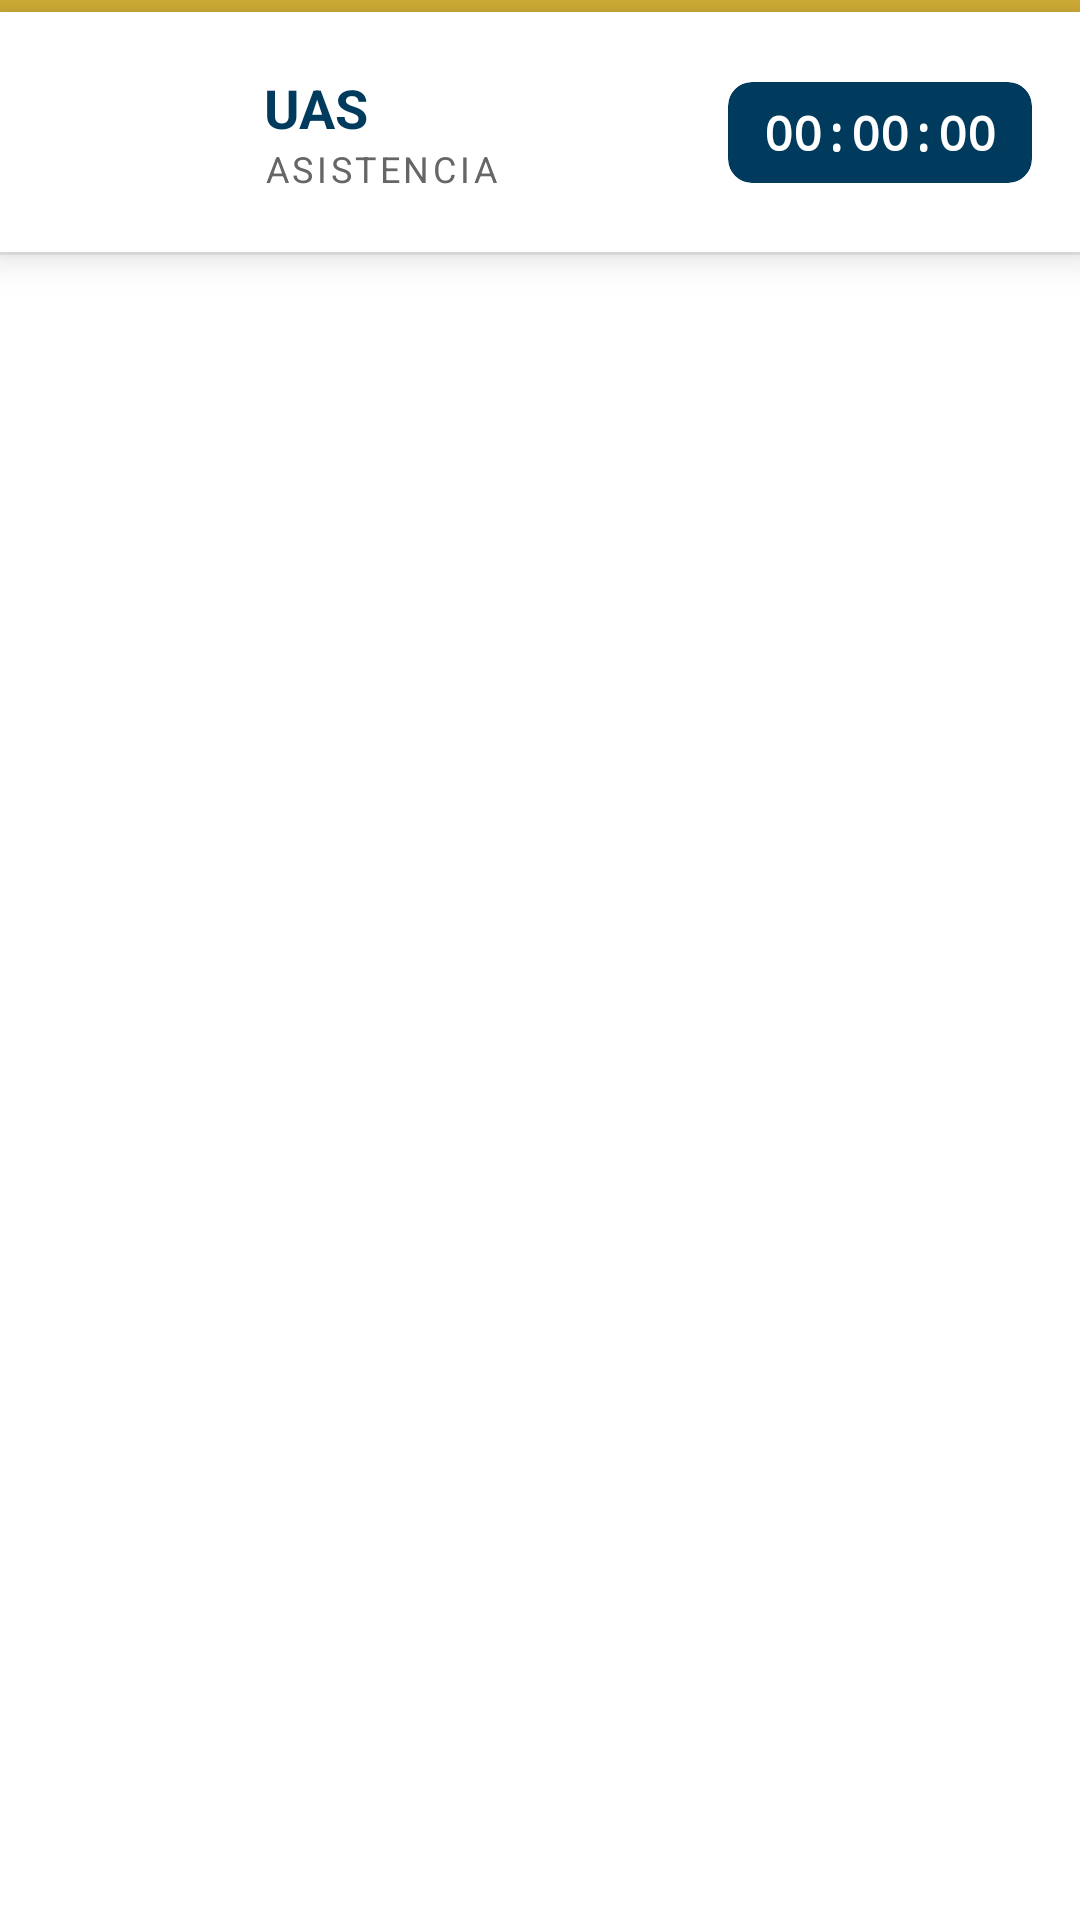

Android layout source for this screen:
<!-- AndroidManifest.xml: application theme Base.Theme.ControlAsistencias -->
<!-- res/layout/layout_header.xml -->
<?xml version="1.0" encoding="utf-8"?>
<LinearLayout xmlns:android="http://schemas.android.com/apk/res/android"
    xmlns:app="http://schemas.android.com/apk/res-auto"
    xmlns:tools="http://schemas.android.com/tools"
    android:layout_width="match_parent"
    android:layout_height="wrap_content"
    android:orientation="vertical"
    android:background="#FFFFFF">

    <View
        android:layout_width="match_parent"
        android:layout_height="4dp"
        android:background="#D4AF37" />

    <androidx.constraintlayout.widget.ConstraintLayout
        android:id="@+id/encabezadoLayout"
        android:layout_width="match_parent"
        android:layout_height="80dp"
        android:background="#FFFFFF"
        android:paddingHorizontal="16dp"
        android:elevation="8dp">

        <ImageView
            android:id="@+id/logoUAS"
            android:layout_width="60dp"
            android:layout_height="60dp"
            android:src="@drawable/logouas"
            android:contentDescription="Logo UAS"
            android:scaleType="fitCenter"
            app:layout_constraintStart_toStartOf="parent"
            app:layout_constraintTop_toTopOf="parent"
            app:layout_constraintBottom_toBottomOf="parent" />

        <LinearLayout
            android:id="@+id/containerTitulos"
            android:layout_width="0dp"
            android:layout_height="wrap_content"
            android:orientation="vertical"
            android:layout_marginStart="12dp"
            app:layout_constraintStart_toEndOf="@id/logoUAS"
            app:layout_constraintTop_toTopOf="parent"
            app:layout_constraintBottom_toBottomOf="parent"
            app:layout_constraintEnd_toStartOf="@id/relojCard">

            <TextView
                android:id="@+id/tituloApp"
                android:layout_width="wrap_content"
                android:layout_height="wrap_content"
                android:text="UAS"
                android:textSize="18sp"
                android:textColor="#003A5D"
                android:textStyle="bold" />

            <TextView
                android:layout_width="wrap_content"
                android:layout_height="wrap_content"
                android:text="Asistencia"
                android:textSize="12sp"
                android:textColor="#666666"
                android:textAllCaps="true"
                android:letterSpacing="0.1" />
        </LinearLayout>

        <androidx.cardview.widget.CardView
            android:id="@+id/relojCard"
            android:layout_width="wrap_content"
            android:layout_height="wrap_content"
            app:cardBackgroundColor="#003A5D"
            app:cardCornerRadius="8dp"
            app:cardElevation="0dp"
            app:layout_constraintEnd_toEndOf="parent"
            app:layout_constraintTop_toTopOf="parent"
            app:layout_constraintBottom_toBottomOf="parent">

            <TextView
                android:id="@+id/relojHora"
                android:layout_width="wrap_content"
                android:layout_height="wrap_content"
                android:paddingHorizontal="12dp"
                android:paddingVertical="6dp"
                android:text="00:00:00"
                android:textSize="16sp"
                android:fontFamily="monospace"
                android:textColor="#FFFFFF"
                android:textStyle="bold" />
        </androidx.cardview.widget.CardView>

    </androidx.constraintlayout.widget.ConstraintLayout>

    <View
        android:layout_width="match_parent"
        android:layout_height="1dp"
        android:background="#EEEEEE" />

</LinearLayout>
<!-- resources referenced by this layout -->
<resources>
  <style name="Base.Theme.ControlAsistencias" parent="Theme.Material3.DayNight.NoActionBar">
          
          <item name="colorPrimary">@color/uas_blue</item>
          <item name="colorOnPrimary">@color/white</item>
          <item name="colorSecondary">@color/uas_gold</item>
          <item name="android:statusBarColor">@color/uas_blue</item>
  
          
          <item name="android:windowBackground">@color/uas_background</item>
      </style>
  <color name="uas_blue">#003A5D</color>
  <color name="white">#FFFFFFFF</color>
  <color name="uas_gold">#D4AF37</color>
  <color name="uas_background">#F4F7F6</color>
</resources>
